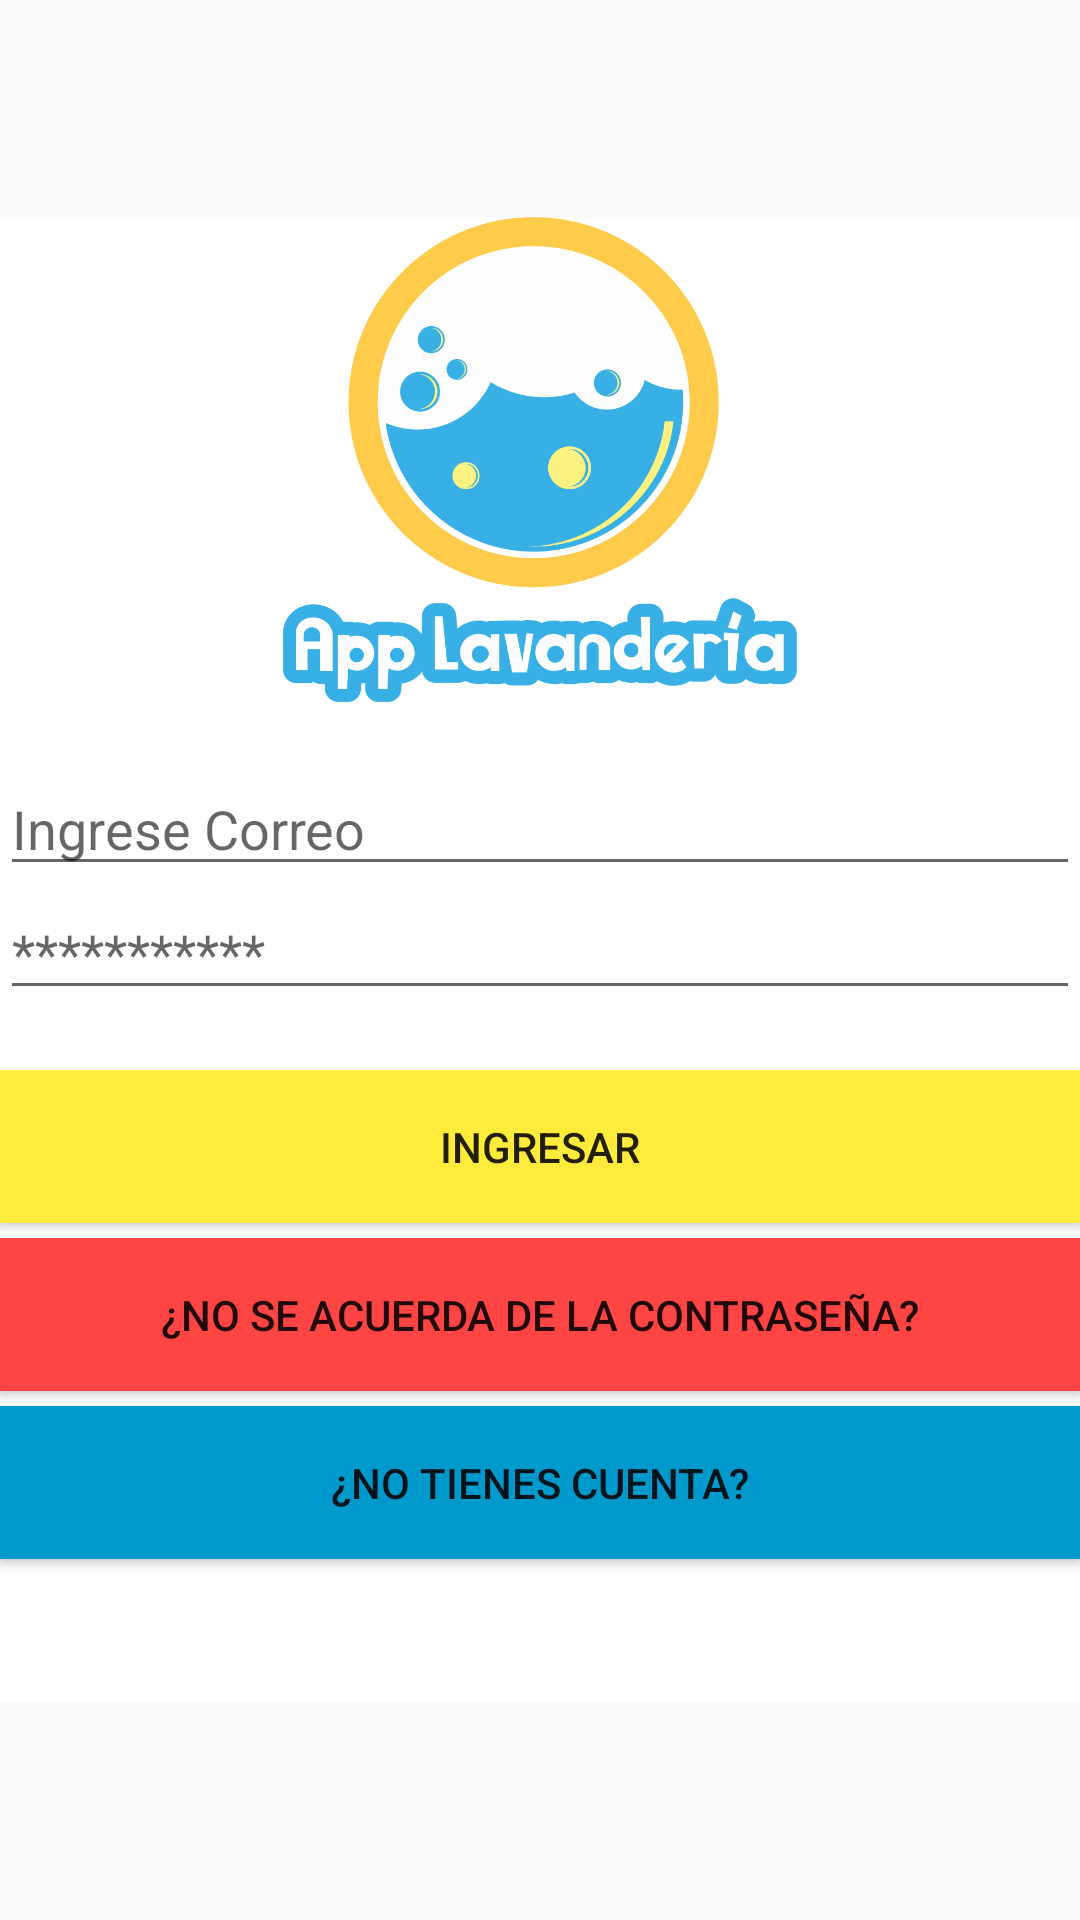

Android layout source for this screen:
<!-- AndroidManifest.xml: application theme AppTheme -->
<!-- res/layout/content_main.xml -->
<?xml version="1.0" encoding="utf-8"?>
<RelativeLayout xmlns:android="http://schemas.android.com/apk/res/android"
    xmlns:app="http://schemas.android.com/apk/res-auto"
    xmlns:tools="http://schemas.android.com/tools"
    android:layout_width="match_parent"
    android:layout_height="match_parent"
    app:layout_behavior="@string/appbar_scrolling_view_behavior"
    tools:context="itchetumal.edu.mx.dapps.applavanderia.MainActivity"
    tools:showIn="@layout/activity_main">

    <LinearLayout
        android:layout_width="368dp"
        android:layout_height="495dp"
        android:layout_centerHorizontal="true"
        android:layout_centerVertical="true"
        android:background="@android:color/background_light"
        android:backgroundTint="@android:color/background_light"
        android:orientation="vertical"
        android:weightSum="1"
        tools:layout_editor_absoluteX="8dp"
        tools:layout_editor_absoluteY="8dp">

        <ImageView
            android:id="@+id/imageView2"
            android:layout_width="264dp"
            android:layout_height="136dp"
            android:layout_gravity="center_horizontal"
            android:adjustViewBounds="false"
            android:baselineAlignBottom="false"
            app:srcCompat="@drawable/logoprincipal"
            android:layout_weight="0.35" />

        <EditText
            android:id="@+id/email"
            android:layout_width="match_parent"
            android:layout_height="wrap_content"
            android:layout_marginTop="20dp"
            android:ems="10"
            android:hint="Ingrese Correo"
            android:inputType="textPersonName" />

        <EditText
            android:id="@+id/password"
            android:layout_width="match_parent"
            android:layout_height="wrap_content"
            android:ems="10"
            android:hint="***********"
            android:inputType="textPassword" />

        <Button
            android:id="@+id/btn_login"
            android:layout_width="match_parent"
            android:layout_height="wrap_content"
            android:layout_marginTop="20dp"
            android:padding="16dp"
            android:background="@color/primary_material_light_1"
            android:text="Ingresar" />

        <Button
            android:id="@+id/btn_reset_password"
            android:layout_width="match_parent"
            android:layout_height="wrap_content"
            android:layout_marginTop="5dp"
            android:padding="16dp"
            android:background="@android:color/holo_red_light"
            android:text="¿No se acuerda de la contraseña?" />

        <Button
            android:id="@+id/btn_signup"
            android:layout_width="match_parent"
            android:layout_height="wrap_content"
            android:layout_marginTop="5dp"
            android:background="@android:color/holo_blue_dark"
            android:padding="16dp"
            android:text="¿No Tienes Cuenta?" />
    </LinearLayout>

    <ProgressBar
        android:id="@+id/progressBar"
        style="?android:attr/progressBarStyle"
        android:layout_width="100dp"
        android:layout_height="100dp"
        android:layout_alignParentStart="true"
        android:layout_centerInParent="false"
        android:layout_centerVertical="false"
        android:layout_weight="0.35"
        android:visibility="gone" />
</RelativeLayout>
<!-- res/layout/activity_main.xml (included above) -->
<?xml version="1.0" encoding="utf-8"?>
<android.support.design.widget.CoordinatorLayout xmlns:android="http://schemas.android.com/apk/res/android"
    xmlns:app="http://schemas.android.com/apk/res-auto"
    xmlns:tools="http://schemas.android.com/tools"
    android:layout_width="match_parent"
    android:layout_height="match_parent"
    tools:context="itchetumal.edu.mx.dapps.applavanderia.MainActivity">

    <android.support.design.widget.AppBarLayout
        android:layout_width="match_parent"
        android:layout_height="wrap_content"
        android:theme="@style/AppTheme.AppBarOverlay">

        <android.support.v7.widget.Toolbar
            android:id="@+id/toolbar"
            android:layout_width="match_parent"
            android:layout_height="?attr/actionBarSize"
            android:background="?attr/colorPrimary"
            app:popupTheme="@style/AppTheme.PopupOverlay" />

    </android.support.design.widget.AppBarLayout>

    <include layout="@layout/content_main" />

</android.support.design.widget.CoordinatorLayout>
<!-- resources referenced by this layout -->
<resources>
  <color name="primary_material_light_1">#ffeb3b</color>
  <!-- drawable logoprincipal: png bitmap (drawable-xxhdpi-v9, 89186 bytes) -->
  <style name="AppTheme.AppBarOverlay" parent="ThemeOverlay.AppCompat.Dark.ActionBar" />
  <style name="AppTheme.PopupOverlay" parent="ThemeOverlay.AppCompat.Light" />
  <style name="AppTheme" parent="Theme.AppCompat.Light.DarkActionBar">
          
          <item name="colorPrimary">#2d5866</item>
          <item name="colorPrimaryDark">#000000</item>
          <item name="colorAccent">#f7db08</item>
  
  
  
      </style>
</resources>
